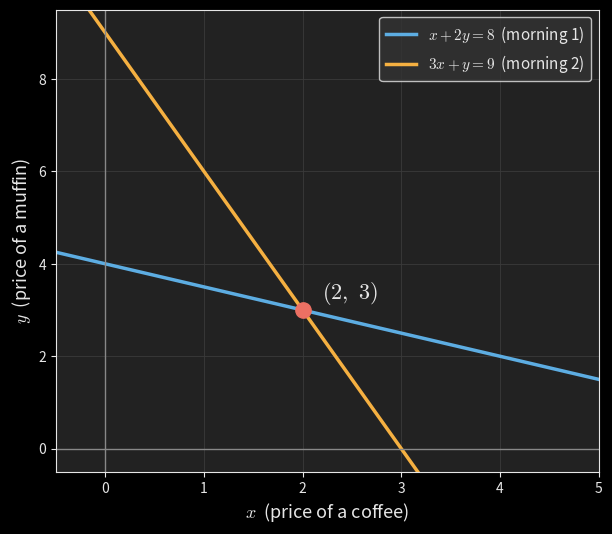

The script that saved this image: (Note: this script raises an exception after producing the figure.)
"""Row picture for Post 1: two lines crossing at the solution (2, 3).

Runs via the root uv environment: uv run python blog/published/the-geometry-of-linear-equations/_src/row_picture.py
Output: blog/published/the-geometry-of-linear-equations/images/row_picture.svg
"""

from pathlib import Path

import numpy as np
import matplotlib.pyplot as plt

plt.style.use("dark_background")
plt.rcParams.update({"text.usetex": False, "mathtext.fontset": "cm"})

LIGHT = "#e6e6e6"
DARK = "#222222"

fig, ax = plt.subplots(figsize=(7, 6))
fig.patch.set_facecolor(DARK)
ax.set_facecolor(DARK)

x = np.linspace(-0.5, 5.0, 200)
y1 = 4.0 - 0.5 * x  # x + 2y = 8
y2 = 9.0 - 3.0 * x  # 3x + y = 9

ax.plot(x, y1, color="#5dade2", lw=2.5, label=r"$x + 2y = 8$  (morning 1)")
ax.plot(x, y2, color="#f5b041", lw=2.5, label=r"$3x + y = 9$  (morning 2)")

# Solution point where the two lines cross.
ax.plot(2, 3, "o", color="#ec7063", ms=11, zorder=5)
ax.annotate(
    r"$(2,\ 3)$",
    (2, 3),
    textcoords="offset points",
    xytext=(14, 8),
    color=LIGHT,
    fontsize=16,
)

ax.axhline(0, color="#888888", lw=1)
ax.axvline(0, color="#888888", lw=1)
ax.set_xlim(-0.5, 5.0)
ax.set_ylim(-0.5, 9.5)
ax.set_xlabel(r"$x$  (price of a coffee)", color=LIGHT, fontsize=13)
ax.set_ylabel(r"$y$  (price of a muffin)", color=LIGHT, fontsize=13)
ax.tick_params(colors=LIGHT)
for spine in ax.spines.values():
    spine.set_color(LIGHT)
ax.grid(True, color="#3a3a3a", lw=0.6)
ax.legend(
    facecolor="#333333",
    edgecolor=LIGHT,
    labelcolor=LIGHT,
    fontsize=11,
    loc="upper right",
)

out = Path(__file__).resolve().parent.parent / "images" / "row_picture.svg"
out.parent.mkdir(parents=True, exist_ok=True)
fig.savefig(out, facecolor=DARK, bbox_inches="tight")
print(f"saved {out}")
